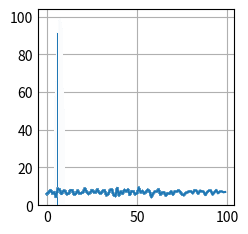

The matplotlib source for this figure:
# -*- coding: utf-8 -*-
"""
Created on Thu Jun  8 15:18:37 2023

@author: RM275199
"""
import math
import random
from math import pi
from math import atan
import matplotlib.pyplot as plt

Aire_totale = pi*340*340/4
Aire_gros_centre = pi*31.8*31.8/4
Aire_petit_centre = pi*12.7*12.7/4
Aire_une_valeur = (Aire_totale - Aire_gros_centre)/20
Aire_tous_les_doubles = Aire_totale - pi*(162*162)
Aire_un_double = Aire_tous_les_doubles/20
Aire_tous_les_triples = pi*(214.8*214.8/4-206.8*206.8/4)
Aire_un_triple = Aire_tous_les_triples/20 
Aire_tous_les_simples = Aire_totale - Aire_tous_les_doubles - Aire_tous_les_triples - Aire_gros_centre
Aire_un_simple = Aire_tous_les_simples/20
Aire_25 = Aire_gros_centre - Aire_petit_centre

rayon_tot = 1
larg_dbl_trpl = 8/170
rayon_centre = 12.7/2/170
rayon_demi_centre = 31.8/2/170
rayon_trpl_ext = 107.4/170


def dist_o(x,y):
    return math.sqrt(x**2+y**2)


def multiplier(x, y):
    dist = dist_o(x,y)

    if dist <= rayon_centre :
        return (0,50)
    elif dist <= rayon_demi_centre:
        return (0,25)
    elif dist <= rayon_trpl_ext-larg_dbl_trpl:
        return (1,0)
    elif dist <= rayon_trpl_ext:
        return (3,0)
    elif dist <= rayon_tot-larg_dbl_trpl:
        return (1,0)
    elif dist <= rayon_tot:
        return (2,0)
    else:
        return (0,0)

def angl(x,y):
    if x >= 0:
        if y <= 0 :
            return atan(y/x)+2*pi
        else:
            return atan(y/x)
    else :
        return atan(y/x)+pi
    
def prop_angl(x,y):
    return int(10*angl(x,y)/(pi))

value_order = [6,13,4,18,1,20,5,12,9,14,11,8,16,7,19,3,17,2,15,10]

def angle_value(x,y):
    a = prop_angl(x,y)
    for i in range(20):
        if a <= i :
            return value_order[i]

def value(x,y):
    val = angle_value(x,y)
    multi = multiplier(x,y)
    return val*multi[0]+multi[1]
    
def random_unif():
    return 2*random.random()-1, 2*random.random()-1

def test_1():
    for _ in range(50):
        (x, y) = random_unif()
        print("La flechette est tombée au coordonnées ({},{}) ce qui donne le score de {}".format(x,y, value(x,y)))

def test_2(n=100000):
    av_score = 0
    for _ in range(n):
        (x,y) = random_unif()
        av_score += value(x,y)/n
    print(av_score)

import numpy as np
plt.style.use('_mpl-gallery')

# make data:
np.random.seed(3)
x = 0.5 + np.arange(8)
y = np.random.uniform(2, 7, len(x))

# plot
fig, ax = plt.subplots()


def test_3():
    x=[]
    y=[]
    for i in range(100):
        x.append(random.normalvariate(7, 1))
        y.append(i)
        plt.plot(x)
        ax.bar(x, y, width=1, edgecolor="white", linewidth=0.7)

test_3()
